Run: headless pygame with SDL's dummy video driver; simulated clock (each Clock.tick advances the game by its frame time, no real sleeping); random seed 0; keys injected as events and as key.get_pressed() state; mouse plan: one left click at the window centre at the start of phase 2, then a move to the lower-right quarter at the start of phase 3.
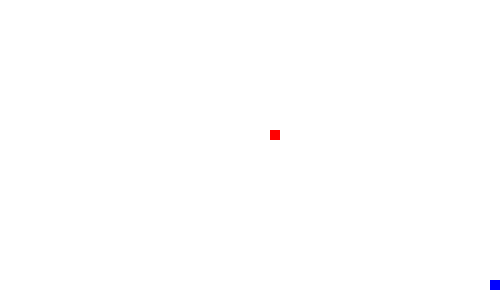
Frame 1 of 4 · flips 1–60 · no input
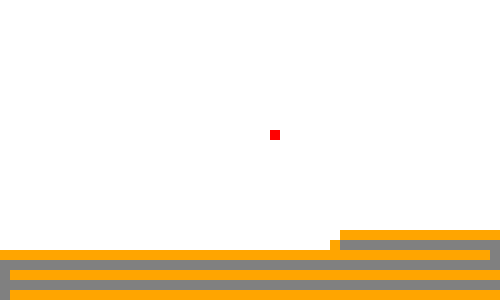
Frame 2 of 4 · flips 61–180 · clicked the window centre · tapped SPACE, RETURN · held RIGHT (→), D
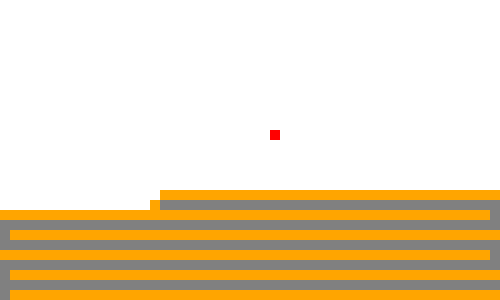
Frame 3 of 4 · flips 181–300 · moved the mouse to the lower-right quarter · held DOWN (↓), S
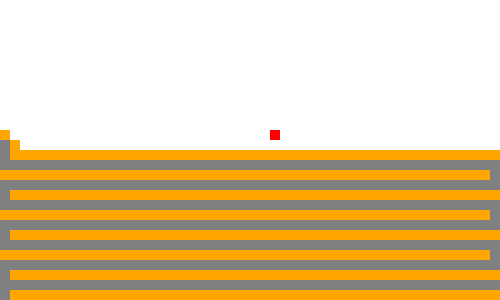
Frame 4 of 4 · flips 301–420 · held LEFT (←), A, UP (↑), W

The pygame program that drew these frames:

import pygame 
import random
from queue import Queue, LifoQueue, PriorityQueue

colors = {
    "black": (0, 0, 0),
    "white": (255, 255, 255),
    "red": (255, 0, 0),
    "green": (20, 100, 20),
    "blue": (0, 0, 255),
    "yellow": (255, 255, 0),
    "cyan": (0, 180, 180),
    "magenta": (255, 0, 255),
    "gray": (128, 128, 128),
    "orange": (255, 165, 0),
    "purple": (128, 0, 128),
    "pink": (255, 192, 203),
    "brown": (139, 69, 19),
}

WIDTH = 500
HEIGHT = 300
DEST = 3
FRONTIER = 2
WALL = 1
PATH = -3
START = -2
VISITED = -1
FREE = 0
cols = WIDTH // 10
rows = HEIGHT // 10
matrix = [[0 for _ in range(cols)] for _ in range(rows)]

init_done = False
quit = False
canvas = pygame.display.set_mode((WIDTH, HEIGHT))
clock = pygame.time.Clock() 
mouse_pressed = 0
start = (1, 2)
dest = (3,4)
mode = 'b'

def valid_neighbours(point):
    global cols, rows
    x = point[0]
    y = point[1]
    list = []
    if(x-1 >=0):
        list.append((x-1, y))
    if(y+1 < cols):
        list.append((x, y+1))
    if(x+1 < rows):
        list.append((x+1, y))
    if(y-1 >= 0):
        list.append((x, y-1))
    return list

def matrix_of(index):
    global matrix
    return matrix[index[0]][index[1]]

def matrix_assign(index, value):
    global matrix
    matrix[index[0]][index[1]] = value

def reconstruct_path(parent):
    current = dest
    while current != start:
        current = parent[current]
        matrix_assign(current, PATH)
    draw_matrix()
    pygame.display.update()


def manhattan_distance(current):
    return ( abs(current[0]-dest[0]) + abs(current[1]-dest[1]) );

def dfs(current):
    global clock
    st = LifoQueue()
    matrix_assign(current, FRONTIER)
    st.put(current)
    parent = {current:None}
    found = False
    while not st.empty():
        current = st.get()
        nb = valid_neighbours(current)
        for x in nb:
            if matrix_of(x) == DEST:
                found = True
                parent[x] = current
                break
            if matrix_of(x) == FREE:
                matrix_assign(x, FRONTIER)
                parent[x] = current
                st.put(x)
        matrix_assign(current, VISITED)
        draw_matrix()
        pygame.display.update()
        clock.tick(60)
        if(found):
            break
    if(found):
        reconstruct_path(parent)

def bfs(current):
    global clock
    q = Queue()
    matrix_assign(current, FRONTIER)
    q.put(current)
    parent = {current:None}
    found = False
    while not q.empty():
        current = q.get()
        nb = valid_neighbours(current)
        for x in nb:
            if matrix_of(x) == DEST:
                found = True
                parent[x] = current
                break
            if matrix_of(x) == FREE:
                matrix_assign(x, FRONTIER)
                parent[x] = current
                q.put(x)
        matrix_assign(current, VISITED)
        draw_matrix()
        pygame.display.update()
        clock.tick(50)
        if(found):
            break
    if(found):
        reconstruct_path(parent)
        
def uniform_cost_search(current):
    global clock
    q = PriorityQueue()
    matrix_assign(current, FRONTIER)
    q.put((0,current))
    parent = {current:None}
    found = False
    while not q.empty():
        next = q.get()
        cost = next[0]
        current = next[1]
        nb = valid_neighbours(current)
        for x in nb:
            if matrix_of(x) == DEST:
                found = True
                parent[x] = current
                break
            if matrix_of(x) == FREE:
                matrix_assign(x, FRONTIER)
                parent[x] = current
                q.put((cost + 1, x))       
        matrix_assign(current, VISITED)
        draw_matrix()
        pygame.display.update()
        clock.tick(50)
        if(found):
            break
    if(found):
        reconstruct_path(parent)

def dijkstra(current):
    global clock
    q = PriorityQueue()
    matrix_assign(current, FRONTIER)
    q.put((0,current))
    parent = {current:None}
    found = False
    while not q.empty():
        next = q.get()
        cost = next[0]
        current = next[1]
        nb = valid_neighbours(current)
        for x in nb:
            if matrix_of(x) == DEST and not found:
                found = True
                parent[x] = current
            if matrix_of(x) == FREE:
                matrix_assign(x, FRONTIER)
                if(not found):
                    parent[x] = current
                q.put((cost + 1, x))      
        if matrix_of(current) != DEST:
            matrix_assign(current, VISITED)
        draw_matrix()
        pygame.display.update()
        clock.tick(50)
    if(found):
        reconstruct_path(parent)

def a_star(current):
    global clock
    q = PriorityQueue()
    matrix_assign(current, FRONTIER)
    q.put((manhattan_distance(current),current))
    parent = {current:current}
    found = False
    while not q.empty():
        next = q.get()
        cost = next[0]
        current = next[1]
        nb = valid_neighbours(current)
        for x in nb:
            if matrix_of(x) == DEST:
                found = True
                parent[x] = current
                break
            if matrix_of(x) == FREE:
                matrix_assign(x, FRONTIER)
                parent[x] = current
                q.put((cost - manhattan_distance(current) + 1 + manhattan_distance(x), x))   # cost of added weights + the heuristic
        matrix_assign(current, VISITED)
        draw_matrix()
        pygame.display.update()
        clock.tick(60)
        if(found):
            break
    if(found):
        reconstruct_path(parent)

def init_loop():
    global init_done, canvas, matrix, mouse_pressed, quit, mode
    for event in pygame.event.get(): 
        if event.type == pygame.QUIT: 
            quit = True
        elif event.type == pygame.KEYDOWN:
            if event.key == pygame.K_d:
                mode = 'd'
                print("Mode changed to DFS")
            if event.key == pygame.K_b:
                mode = 'b'
                print("Mode changed to BFS")
            if event.key == pygame.K_u:
                mode = 'u'
                print("Mode changed to Uniform Cost Search")
            if event.key == pygame.K_j:
                mode = 'j'
                print("Mode changed to Dijkstra's Algorithm")
            if event.key == pygame.K_a:
                mode = 'a'
                print("Mode changed to A*")
            if event.key == pygame.K_RETURN:
                init_done = 1
        elif event.type == pygame.MOUSEBUTTONDOWN:
            if event.button == 1:  # mouse left click
                # print("Left mouse button clicked at", event.pos)
                mouse_pressed = 1
        elif event.type == pygame.MOUSEBUTTONUP:
            if event.button == 1:
                mouse_pressed = 0
    if (mouse_pressed):
        mouse_pos = pygame.mouse.get_pos()
        x = mouse_pos[0] // 10
        y = mouse_pos[1] // 10
        if(x>=0 and x<cols and y>=0 and y<rows):
            if(matrix[y][x] == 0):
                matrix[y][x] = WALL

def end_loop():
    global quit
    for event in pygame.event.get(): 
        if event.type == pygame.QUIT: 
            quit = True
        elif event.type == pygame.KEYDOWN:
            if event.key == pygame.K_q:
                quit = True
            if event.key == pygame.K_RETURN:
                quit = True
    
def main():
    pygame.init() 
    global init_done, canvas, rows, cols, matrix, start, clock
    
    pygame.display.set_caption("Maze runner") 
    
    init_maze()

    while(init_done == False and quit == False):
        init_loop()
        if(quit == True):
            return
        draw_matrix()
        pygame.display.update() 
        clock.tick(60)

    if mode == 'd':
        dfs(start)
    elif mode == 'b':
        bfs(start)
    elif mode == 'u':
        uniform_cost_search(start)
    elif mode == 'j':
        dijkstra(start)
    elif mode == 'a':
        a_star(start)
    while(quit == False):
        end_loop()
        clock.tick(60)


def draw_matrix():
    global rows, cols, matrix, canvas, colors
    square_size = 10
    for i in range (rows):
        for j in range (cols):
            position = (j*square_size, i*square_size)
            if matrix[i][j] == 0:
                color = colors["white"]
            if matrix[i][j] == WALL:
                color = colors["green"]
            if matrix[i][j] == DEST:
                color = colors["red"]
            if matrix[i][j] == START:
                color = colors["blue"]
            if matrix[i][j] == VISITED:
                color = colors["gray"]
            if matrix[i][j] == FRONTIER:
                color = colors["orange"]
            if matrix[i][j] == PATH:
                color = colors["cyan"]
            pygame.draw.rect(canvas, color, (*position, square_size, square_size))


def init_maze():
    global start, dest, matrix, rows, cols
    x = random.randint(1, rows-1)
    x2 = random.randint(1, rows-1)
    while (abs(x2-x) < 5):
        x2 = random.randint(1, rows-1)
    
    y = random.randint(1, cols-1)
    y2 = random.randint(1, cols-1)
    while (abs(y2-y) < 5):
        y2 = random.randint(1, cols-1)

    start = (x, y)
    dest = (x2, y2)

    matrix[x][y] = START
    matrix[x2][y2] = DEST




if __name__ == "__main__":
    main()
